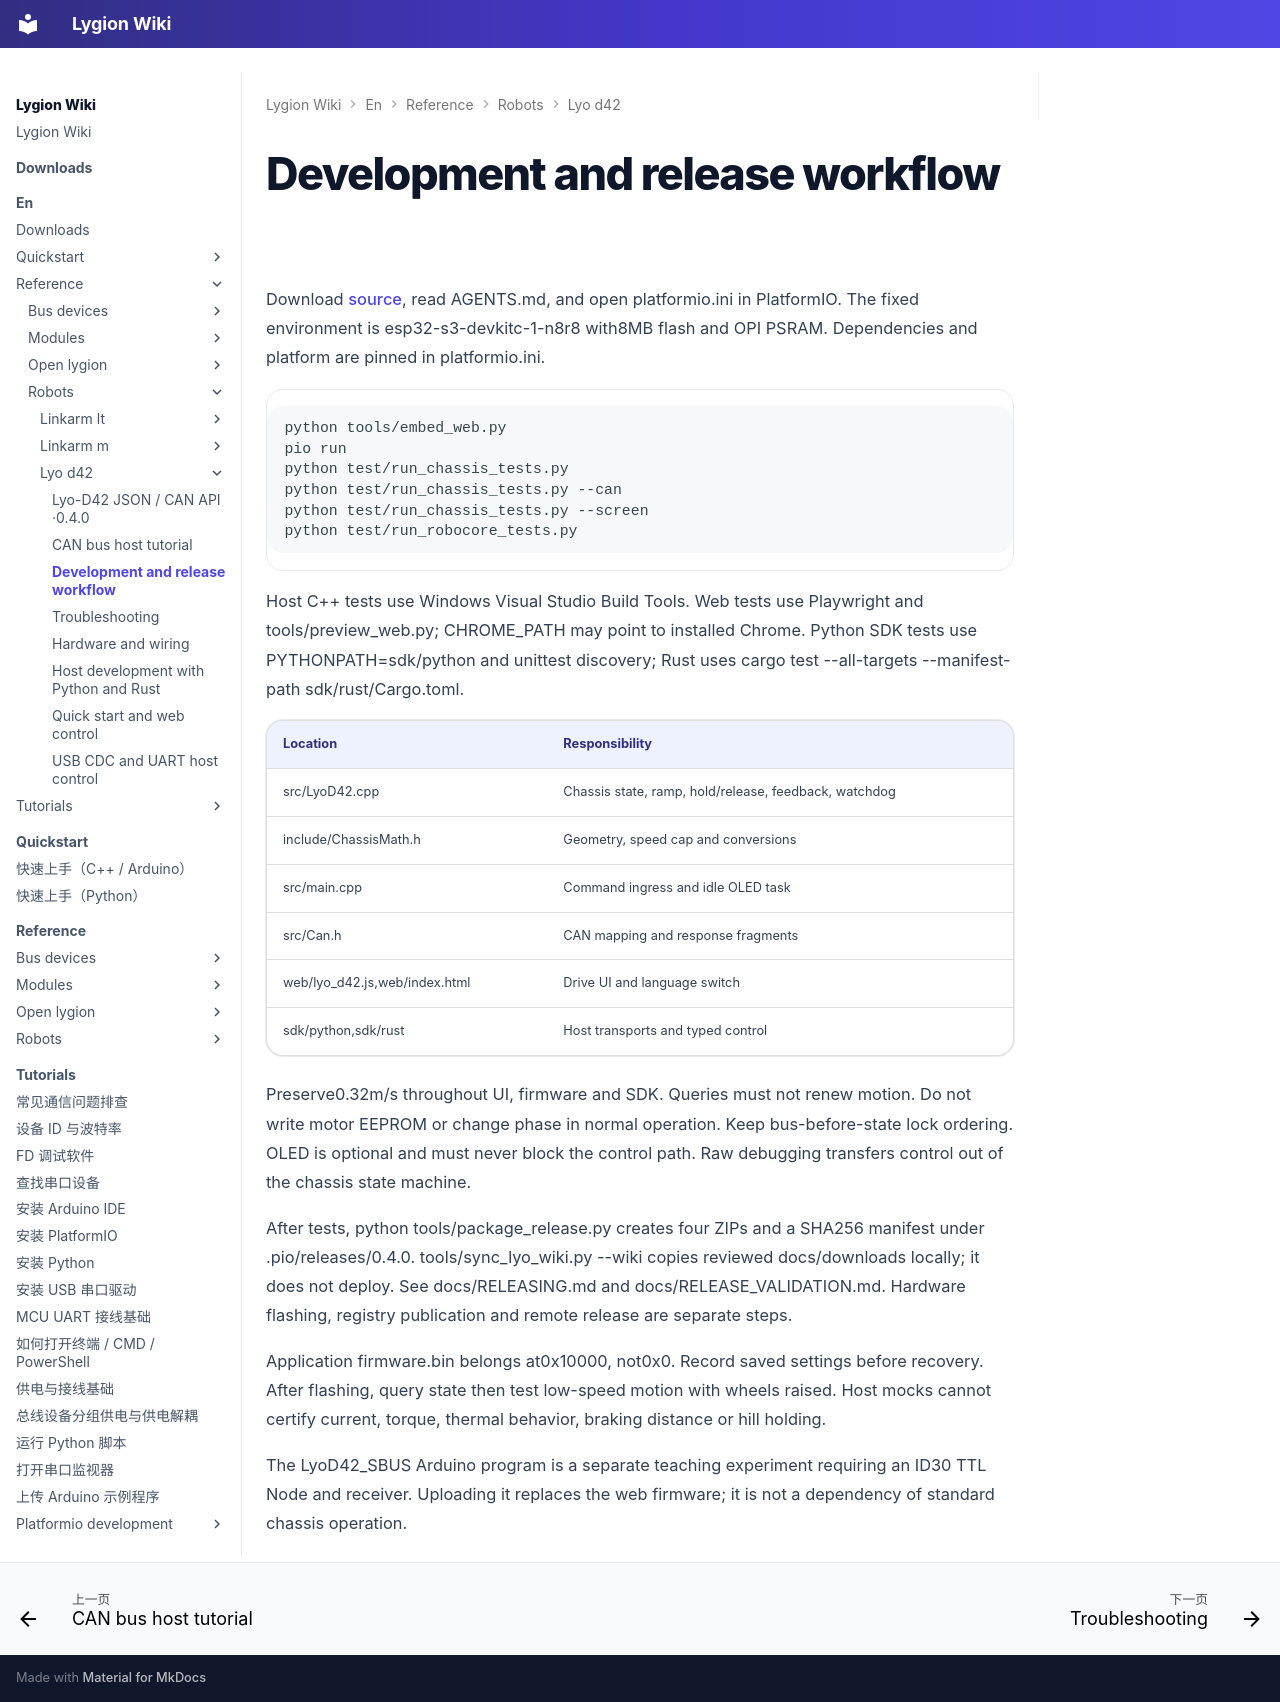

repository: LygionOrganization/lygion-wiki · page: en/reference/robots/lyo-d42/development/index.html · generator: mkdocs

# Development and release workflow

Download [source](host.md), read AGENTS.md, and open platformio.ini in PlatformIO. The fixed environment is esp32-s3-devkitc-1-n8r8 with8MB flash and OPI PSRAM. Dependencies and platform are pinned in platformio.ini.

```sh
python tools/embed_web.py
pio run
python test/run_chassis_tests.py
python test/run_chassis_tests.py --can
python test/run_chassis_tests.py --screen
python test/run_robocore_tests.py
```

Host C++ tests use Windows Visual Studio Build Tools. Web tests use Playwright and tools/preview_web.py; CHROME_PATH may point to installed Chrome. Python SDK tests use PYTHONPATH=sdk/python and unittest discovery; Rust uses cargo test --all-targets --manifest-path sdk/rust/Cargo.toml.

|Location|Responsibility|
|---|---|
|src/LyoD42.cpp|Chassis state, ramp, hold/release, feedback, watchdog|
|include/ChassisMath.h|Geometry, speed cap and conversions|
|src/main.cpp|Command ingress and idle OLED task|
|src/Can.h|CAN mapping and response fragments|
|web/lyo_d42.js,web/index.html|Drive UI and language switch|
|sdk/python,sdk/rust|Host transports and typed control|

Preserve0.32m/s throughout UI, firmware and SDK. Queries must not renew motion. Do not write motor EEPROM or change phase in normal operation. Keep bus-before-state lock ordering. OLED is optional and must never block the control path. Raw debugging transfers control out of the chassis state machine.

After tests, python tools/package_release.py creates four ZIPs and a SHA256 manifest under .pio/releases/0.4.0. tools/sync_lyo_wiki.py --wiki <checkout> copies reviewed docs/downloads locally; it does not deploy. See docs/RELEASING.md and docs/RELEASE_VALIDATION.md. Hardware flashing, registry publication and remote release are separate steps.

Application firmware.bin belongs at0x10000, not0x0. Record saved settings before recovery. After flashing, query state then test low-speed motion with wheels raised. Host mocks cannot certify current, torque, thermal behavior, braking distance or hill holding.

The LyoD42_SBUS Arduino program is a separate teaching experiment requiring an ID30 TTL Node and receiver. Uploading it replaces the web firmware; it is not a dependency of standard chassis operation.
